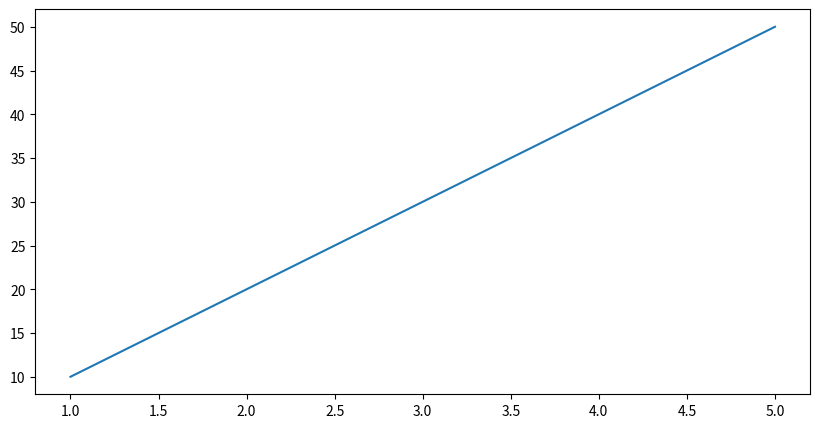

Reproduce this figure in Python.
import matplotlib.pyplot as plt
x = [1, 2, 3, 4, 5]
y = [10, 20, 30, 40, 50]
plt.figure(figsize=(10, 5))
plt.plot(x, y)
plt.show()
